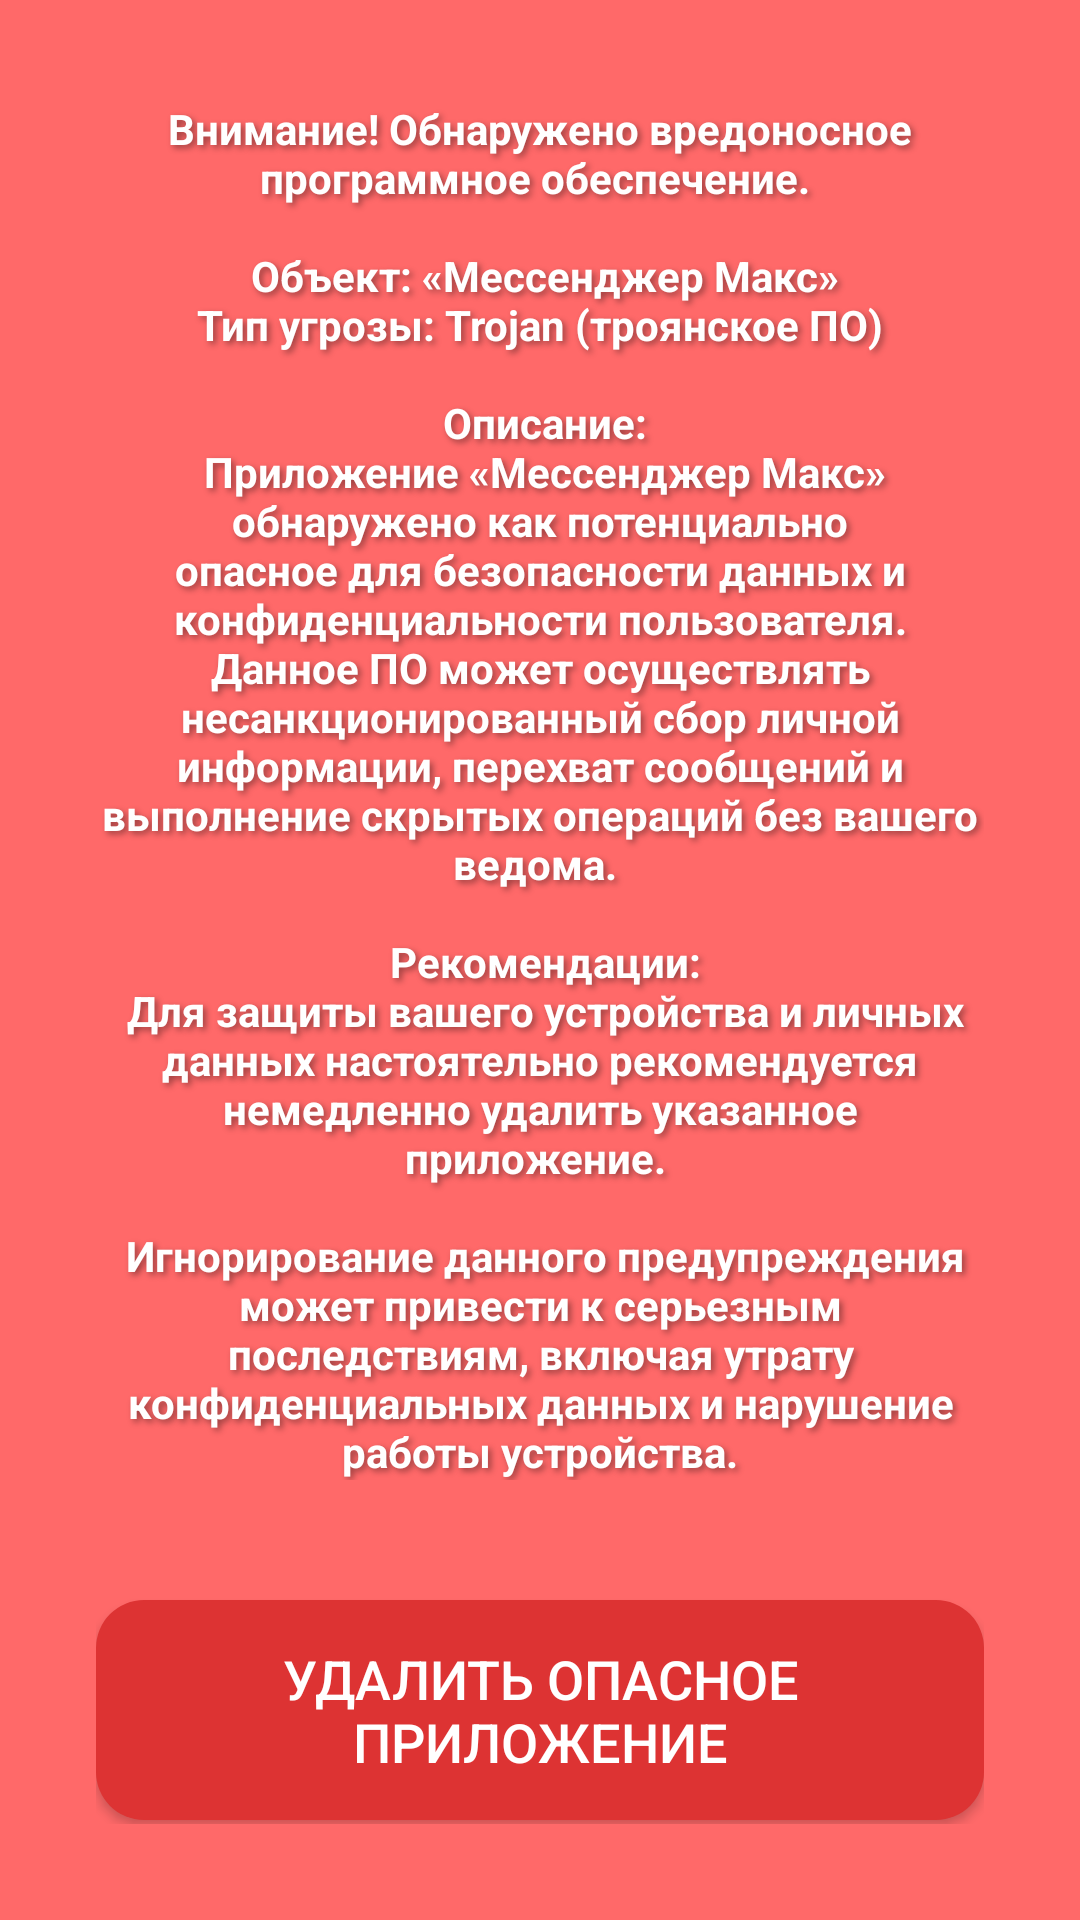

The Android layout XML behind this screen, and the referenced resources:
<!-- AndroidManifest.xml: application theme Theme.FuckMax -->
<!-- res/layout/overlay_layout.xml -->
<?xml version="1.0" encoding="utf-8"?>
<FrameLayout xmlns:android="http://schemas.android.com/apk/res/android"
    android:layout_width="match_parent"
    android:layout_height="match_parent"
    android:background="#CCFF4444"
    android:padding="32dp"
    android:clickable="false"
    android:focusable="false">

    <LinearLayout
        android:layout_width="match_parent"
        android:layout_height="match_parent"
        android:orientation="vertical"
        android:gravity="center"
        android:clickable="false"
        android:focusable="false">

        <TextView
            android:id="@+id/tv_warning"
            android:layout_width="wrap_content"
            android:layout_height="wrap_content"
            android:text="@string/n_message"
            android:textColor="#FFFFFF"
            android:textSize="14sp"
            android:textStyle="bold"
            android:gravity="center"
            android:shadowColor="#66000000"
            android:shadowDx="3"
            android:shadowDy="3"
            android:shadowRadius="5"
            android:layout_marginBottom="40dp" />

        <Button
            android:id="@+id/btn_delete_overlay"
            android:layout_width="wrap_content"
            android:layout_height="wrap_content"
            android:text="Удалить Опасное приложение"
            android:textSize="18sp"
            android:textColor="#FFFFFF"
            android:background="@drawable/btn_rounded_red"
            android:paddingLeft="24dp"
            android:paddingRight="24dp"
            android:paddingTop="14dp"
            android:paddingBottom="14dp" />

        <Button
            android:id="@+id/btn_close_overlay"
            android:layout_width="wrap_content"
            android:layout_height="wrap_content"
            android:text="Закрыть"
            android:textSize="16sp"
            android:textColor="#FFFFFF"
            android:background="@drawable/btn_rounded_red"
            android:paddingLeft="20dp"
            android:paddingRight="20dp"
            android:paddingTop="10dp"
            android:paddingBottom="10dp"
            android:layout_marginTop="24dp"
            android:visibility="gone" />

    </LinearLayout>
</FrameLayout>
<!-- resources referenced by this layout -->
<resources>
  <!-- drawable btn_rounded_red (drawable) -->
  <shape xmlns:android="http://schemas.android.com/apk/res/android" android:shape="rectangle">
      <solid android:color="#DD3333"/>
      <corners android:radius="16dp"/>
      <padding
          android:left="12dp"
          android:right="12dp"
          android:top="8dp"
          android:bottom="8dp" />
  </shape>
  <string name="n_message">Внимание! Обнаружено вредоносное программное обеспечение.
  \n\n
  Объект: «Мессенджер Макс»\n
  Тип угрозы: Trojan (троянское ПО)
  \n\n
  Описание:\n
  Приложение «Мессенджер Макс» обнаружено как потенциально опасное для безопасности данных и конфиденциальности пользователя.
  Данное ПО может осуществлять несанкционированный сбор личной информации, перехват сообщений и выполнение скрытых операций без вашего ведома.
  \n\n
  Рекомендации:\n
  Для защиты вашего устройства и личных данных настоятельно рекомендуется немедленно удалить указанное приложение.
  \n\n
  Игнорирование данного предупреждения может привести к серьезным последствиям, включая утрату конфиденциальных данных и нарушение работы устройства.</string>
  <style name="Theme.FuckMax" parent="Theme.MaterialComponents.DayNight.DarkActionBar">
          
          <item name="colorPrimary">@color/purple_500</item>
          <item name="colorPrimaryVariant">@color/purple_700</item>
          <item name="colorOnPrimary">@color/white</item>
          
          <item name="colorSecondary">@color/teal_200</item>
          <item name="colorSecondaryVariant">@color/teal_700</item>
          <item name="colorOnSecondary">@color/black</item>
          
          <item name="android:statusBarColor">?attr/colorPrimaryVariant</item>
          
      </style>
  <!-- not gathered from this repository: default colours our renderer supplied (Android Studio template values) -->
  <color name="purple_500">#FF6200EE</color>
  <color name="purple_700">#FF3700B3</color>
  <color name="teal_200">#FF03DAC5</color>
  <color name="teal_700">#FF018786</color>
  <color name="black">#FF000000</color>
  <color name="white">#FFFFFFFF</color>
</resources>
